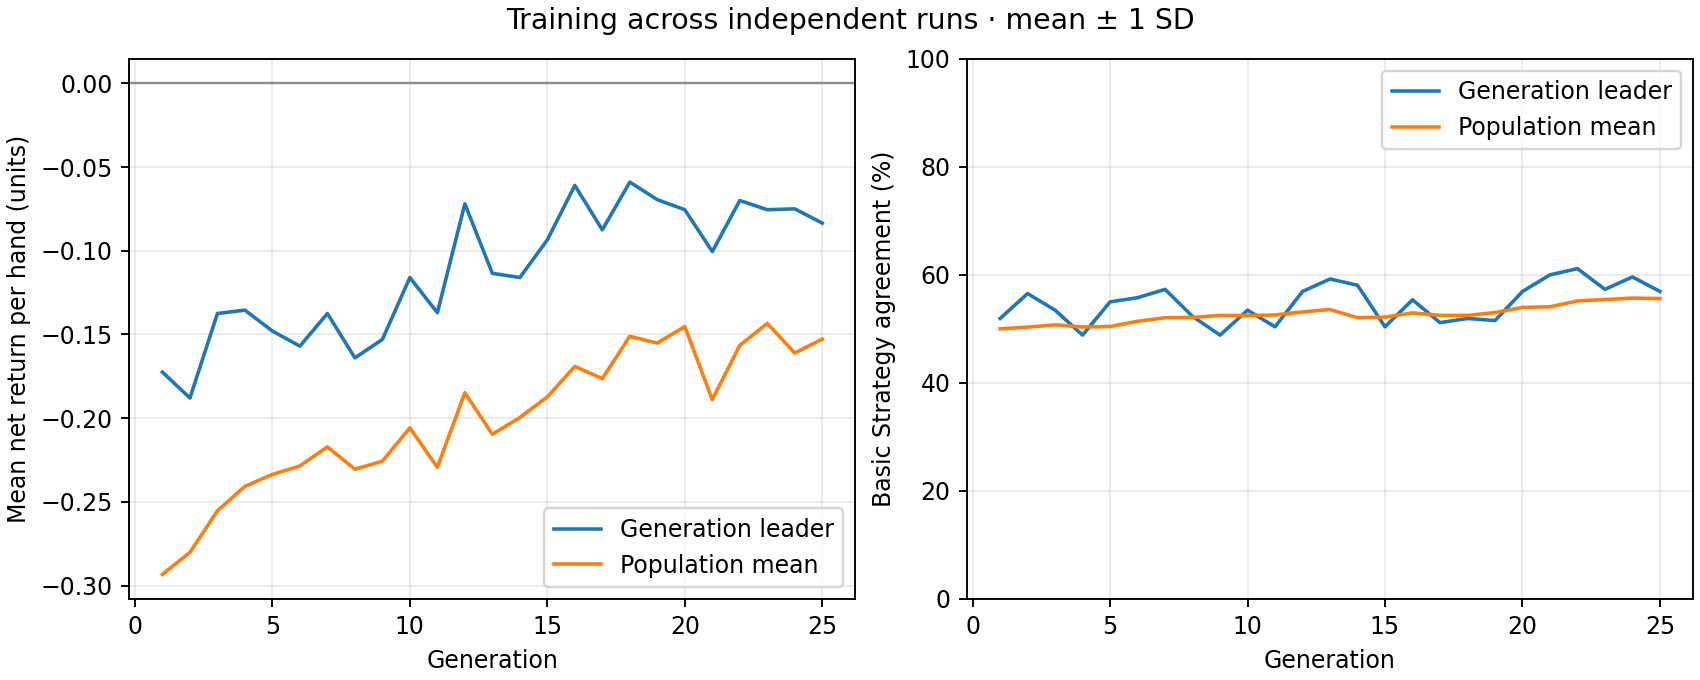

The file beside this chart, header and first rows:
generation, best_fitness_mean, best_fitness_sd, average_fitness_mean, average_fitness_sd, best_match_pct_mean, best_match_pct_sd, population_match_pct_mean, population_match_pct_sd
1, -0.1725, 0.0, -0.2933, 0.0, 51.92, 0.0, 50.01, 0.0
2, -0.188, 0.0, -0.2802, 0.0, 56.54, 0.0, 50.32, 0.0
3, -0.1375, 0.0, -0.2554, 0.0, 53.46, 0.0, 50.74, 0.0
4, -0.1355, 0.0, -0.2408, 0.0, 48.85, 0.0, 50.35, 0.0
5, -0.148, 0.0, -0.2336, 0.0, 55, 0.0, 50.44, 0.0
6, -0.157, 0.0, -0.2286, 0.0, 55.77, 0.0, 51.41, 0.0
7, -0.1375, 0.0, -0.2172, 0.0, 57.31, 0.0, 52.06, 0.0
8, -0.164, 0.0, -0.2305, 0.0, 52.31, 0.0, 52.13, 0.0
9, -0.153, 0.0, -0.2257, 0.0, 48.85, 0.0, 52.48, 0.0
10, -0.116, 0.0, -0.2059, 0.0, 53.46, 0.0, 52.46, 0.0
11, -0.137, 0.0, -0.2294, 0.0, 50.38, 0.0, 52.58, 0.0
12, -0.072, 0.0, -0.1848, 0.0, 56.92, 0.0, 53.14, 0.0
13, -0.1135, 0.0, -0.2096, 0.0, 59.23, 0.0, 53.58, 0.0
14, -0.116, 0.0, -0.1996, 0.0, 58.08, 0.0, 52.06, 0.0
15, -0.0935, 0.0, -0.1873, 0.0, 50.38, 0.0, 52.18, 0.0
16, -0.061, 0.0, -0.1691, 0.0, 55.38, 0.0, 52.96, 0.0
17, -0.0875, 0.0, -0.1764, 0.0, 51.15, 0.0, 52.49, 0.0
18, -0.059, 0.0, -0.1511, 0.0, 51.92, 0.0, 52.49, 0.0
19, -0.0695, 0.0, -0.1552, 0.0, 51.54, 0.0, 53.01, 0.0
20, -0.0755, 0.0, -0.1453, 0.0, 56.92, 0.0, 53.97, 0.0
21, -0.1005, 0.0, -0.189, 0.0, 60.0, 0.0, 54.09, 0.0
22, -0.07, 0.0, -0.1565, 0.0, 61.15, 0.0, 55.17, 0.0
23, -0.0755, 0.0, -0.1434, 0.0, 57.31, 0.0, 55.43, 0.0
24, -0.075, 0.0, -0.1611, 0.0, 59.62, 0.0, 55.7, 0.0
25, -0.0835, 0.0, -0.1528, 0.0, 56.92, 0.0, 55.6, 0.0
